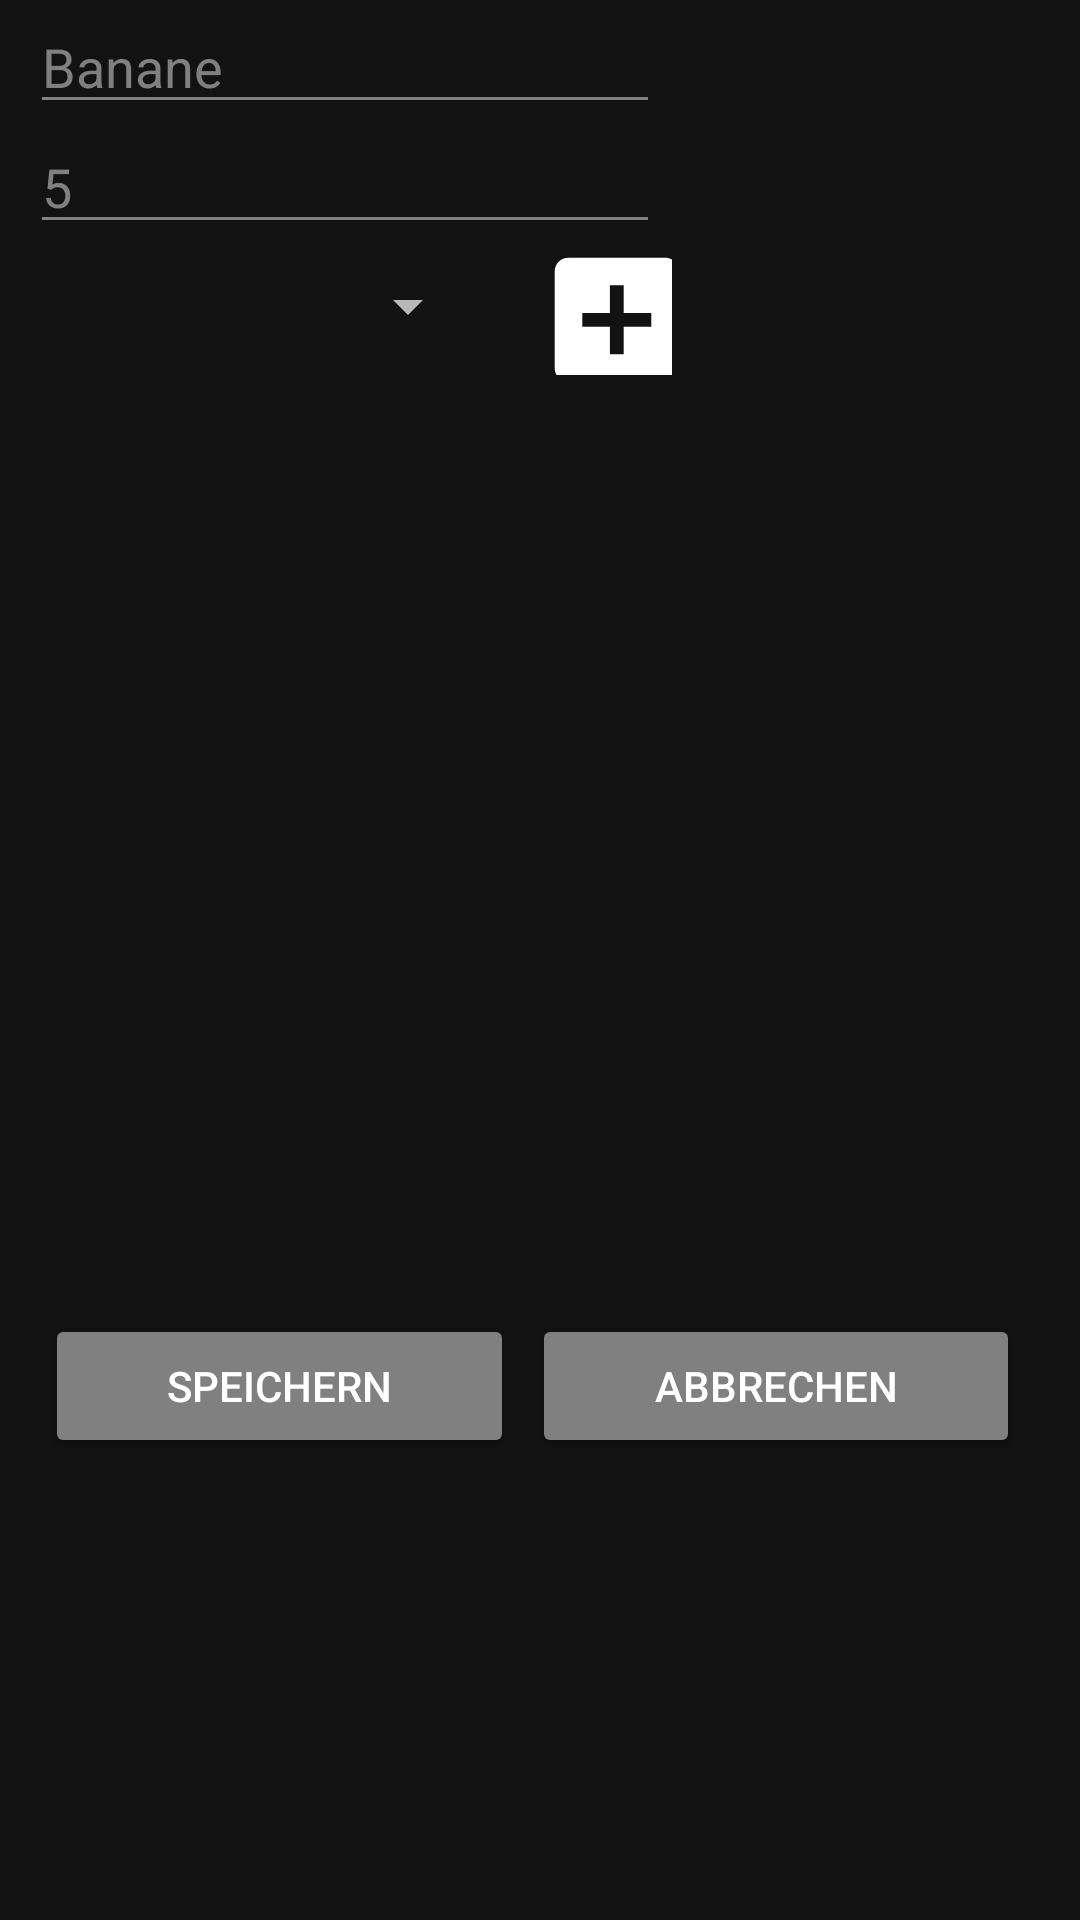

Here is an Android app screen rendered from its layout file. Give the layout XML and the strings, colors and styles it references.
<!-- AndroidManifest.xml: application theme Theme.MobileEinkaufszettel -->
<!-- res/layout/shopping_list_body.xml -->
<?xml version="1.0" encoding="utf-8"?>
<RelativeLayout xmlns:android="http://schemas.android.com/apk/res/android"
    xmlns:tools="http://schemas.android.com/tools"
    android:layout_width="match_parent"
    android:layout_height="match_parent"
    xmlns:app="http://schemas.android.com/apk/res-auto"
    android:orientation="vertical">

    <LinearLayout
        android:layout_width="match_parent"
        android:layout_height="wrap_content"
        android:layout_marginLeft="10dp"
        android:orientation="horizontal">

        <AutoCompleteTextView
            android:id="@+id/productName"
            android:layout_width="match_parent"
            android:layout_height="wrap_content"
            android:layout_marginRight="140dp"
            android:layout_weight="1"
            android:completionThreshold="1"
            android:hint="Banane"
            android:backgroundTint="@color/gray"
            android:textColorHint="@color/gray" />

    </LinearLayout>

    <LinearLayout
        android:layout_width="match_parent"
        android:layout_height="wrap_content"
        android:layout_marginLeft="10dp"
        android:layout_marginTop="40dp"
        android:orientation="horizontal">

        <EditText
            android:id="@+id/productQuantity"
            android:layout_width="wrap_content"
            android:layout_height="wrap_content"
            android:layout_marginRight="140dp"
            android:layout_weight="1"
            android:hint="5"
            android:backgroundTint="@color/gray"
            android:textColorHint="@color/gray" />

    </LinearLayout>

    <LinearLayout
        android:layout_width="match_parent"
        android:layout_height="wrap_content"
        android:layout_alignParentEnd="true"
        android:layout_marginLeft="10dp"
        android:layout_marginTop="79dp"
        android:layout_marginEnd="0dp"
        android:orientation="horizontal">

        <Spinner
            android:id="@+id/einheit"
            android:layout_width="150dp"
            android:layout_height="match_parent"
            android:layout_marginLeft="10dp"
            android:layout_marginRight="0dp" />

        <ImageView
            android:layout_width="46dip"
            android:layout_height="46dip"
            android:layout_marginLeft="18dp"
            android:onClick="addProductMenu"
            android:src="@drawable/ic_baseline_add_box_24" />

    </LinearLayout>

    
    <LinearLayout
        android:layout_width="match_parent"
        android:layout_height="wrap_content"
        android:layout_marginTop="150dp"
        android:layout_marginBottom="100dp"
        android:orientation="horizontal">

        <ListView
            android:id="@+id/listView"
            android:layout_width="match_parent"
            android:layout_height="match_parent"
            android:layout_marginLeft="5dp"
            android:layout_marginRight="6dp"
            android:layout_weight="1"
             />

    </LinearLayout>

    <LinearLayout
        android:layout_width="match_parent"
        android:layout_height="wrap_content"
        android:layout_marginLeft="15dp"
        android:layout_marginTop="438dp"
        android:layout_marginRight="20dp"
        android:layout_marginBottom="10dp"
        android:orientation="horizontal">

        <Button
            android:id="@+id/b_zettel"
            android:layout_width="wrap_content"
            android:layout_height="wrap_content"
            android:layout_marginRight="3dp"
            android:layout_marginBottom="0dp"
            android:layout_weight="1"
            android:text="Speichern"
            app:backgroundTint="@color/gray" />

        <Button
            android:id="@+id/b_zettel_abbrechen"
            android:layout_width="wrap_content"
            android:layout_height="wrap_content"
            android:layout_marginLeft="3dp"
            android:layout_marginBottom="0dp"
            android:layout_weight="1"
            android:text="Abbrechen"
            app:backgroundTint="@color/gray" />
    </LinearLayout>

</RelativeLayout>
<!-- resources referenced by this layout -->
<resources>
  <color name="gray">#808080</color>
  <color name="white">#FFFFFFFF</color>
  <!-- drawable ic_baseline_add_box_24 (drawable) -->
  <vector android:height="20dp" android:tint="#FFFFFF"
      android:viewportHeight="20" android:viewportWidth="20"
      android:width="20dp" xmlns:android="http://schemas.android.com/apk/res/android">
      <path android:fillColor="@android:color/white" android:pathData="M19,3L5,3c-1.11,0 -2,0.9 -2,2v14c0,1.1 0.89,2 2,2h14c1.1,0 2,-0.9 2,-2L21,5c0,-1.1 -0.9,-2 -2,-2zM17,13h-4v4h-2v-4L7,13v-2h4L11,7h2v4h4v2z"/>
  </vector>
  <style name="Theme.MobileEinkaufszettel" parent="Theme.MaterialComponents.NoActionBar">
          
          <item name="colorPrimary">@color/black</item>
          <item name="colorPrimaryVariant">@color/purple_700</item>
          <item name="colorOnPrimary">@color/white</item>
          
          <item name="colorSecondary">@color/teal_200</item>
          <item name="colorSecondaryVariant">@color/teal_700</item>
          <item name="colorOnSecondary">@color/black</item>
          
          <item name="android:statusBarColor" tools:targetApi="l">?attr/colorPrimaryVariant</item>
          
          <item name="alertDialogTheme">@style/AlertDialogTheme</item>
  
      </style>
  <color name="black">#FF000000</color>
  <color name="purple_700">#FF3700B3</color>
  <color name="teal_200">#FF03DAC5</color>
  <color name="teal_700">#151515</color>
  <style name="AlertDialogTheme" parent="ThemeOverlay.MaterialComponents.Dialog">
          <item name="buttonBarNegativeButtonStyle">@style/NegativeButtonStyle</item>
          <item name="buttonBarPositiveButtonStyle">@style/PositiveButtonStyle</item>
          <item name="android:background">@color/veryDarkGray</item>
      </style>
  <style name="NegativeButtonStyle" parent="Widget.MaterialComponents.Button.TextButton.Dialog">
          <item name="android:textColor">#ffffff</item>
      </style>
  <style name="PositiveButtonStyle" parent="Widget.MaterialComponents.Button.TextButton.Dialog">
          <item name="android:textColor">#ffffff</item>
      </style>
  <color name="veryDarkGray">#2f2f2f</color>
</resources>
